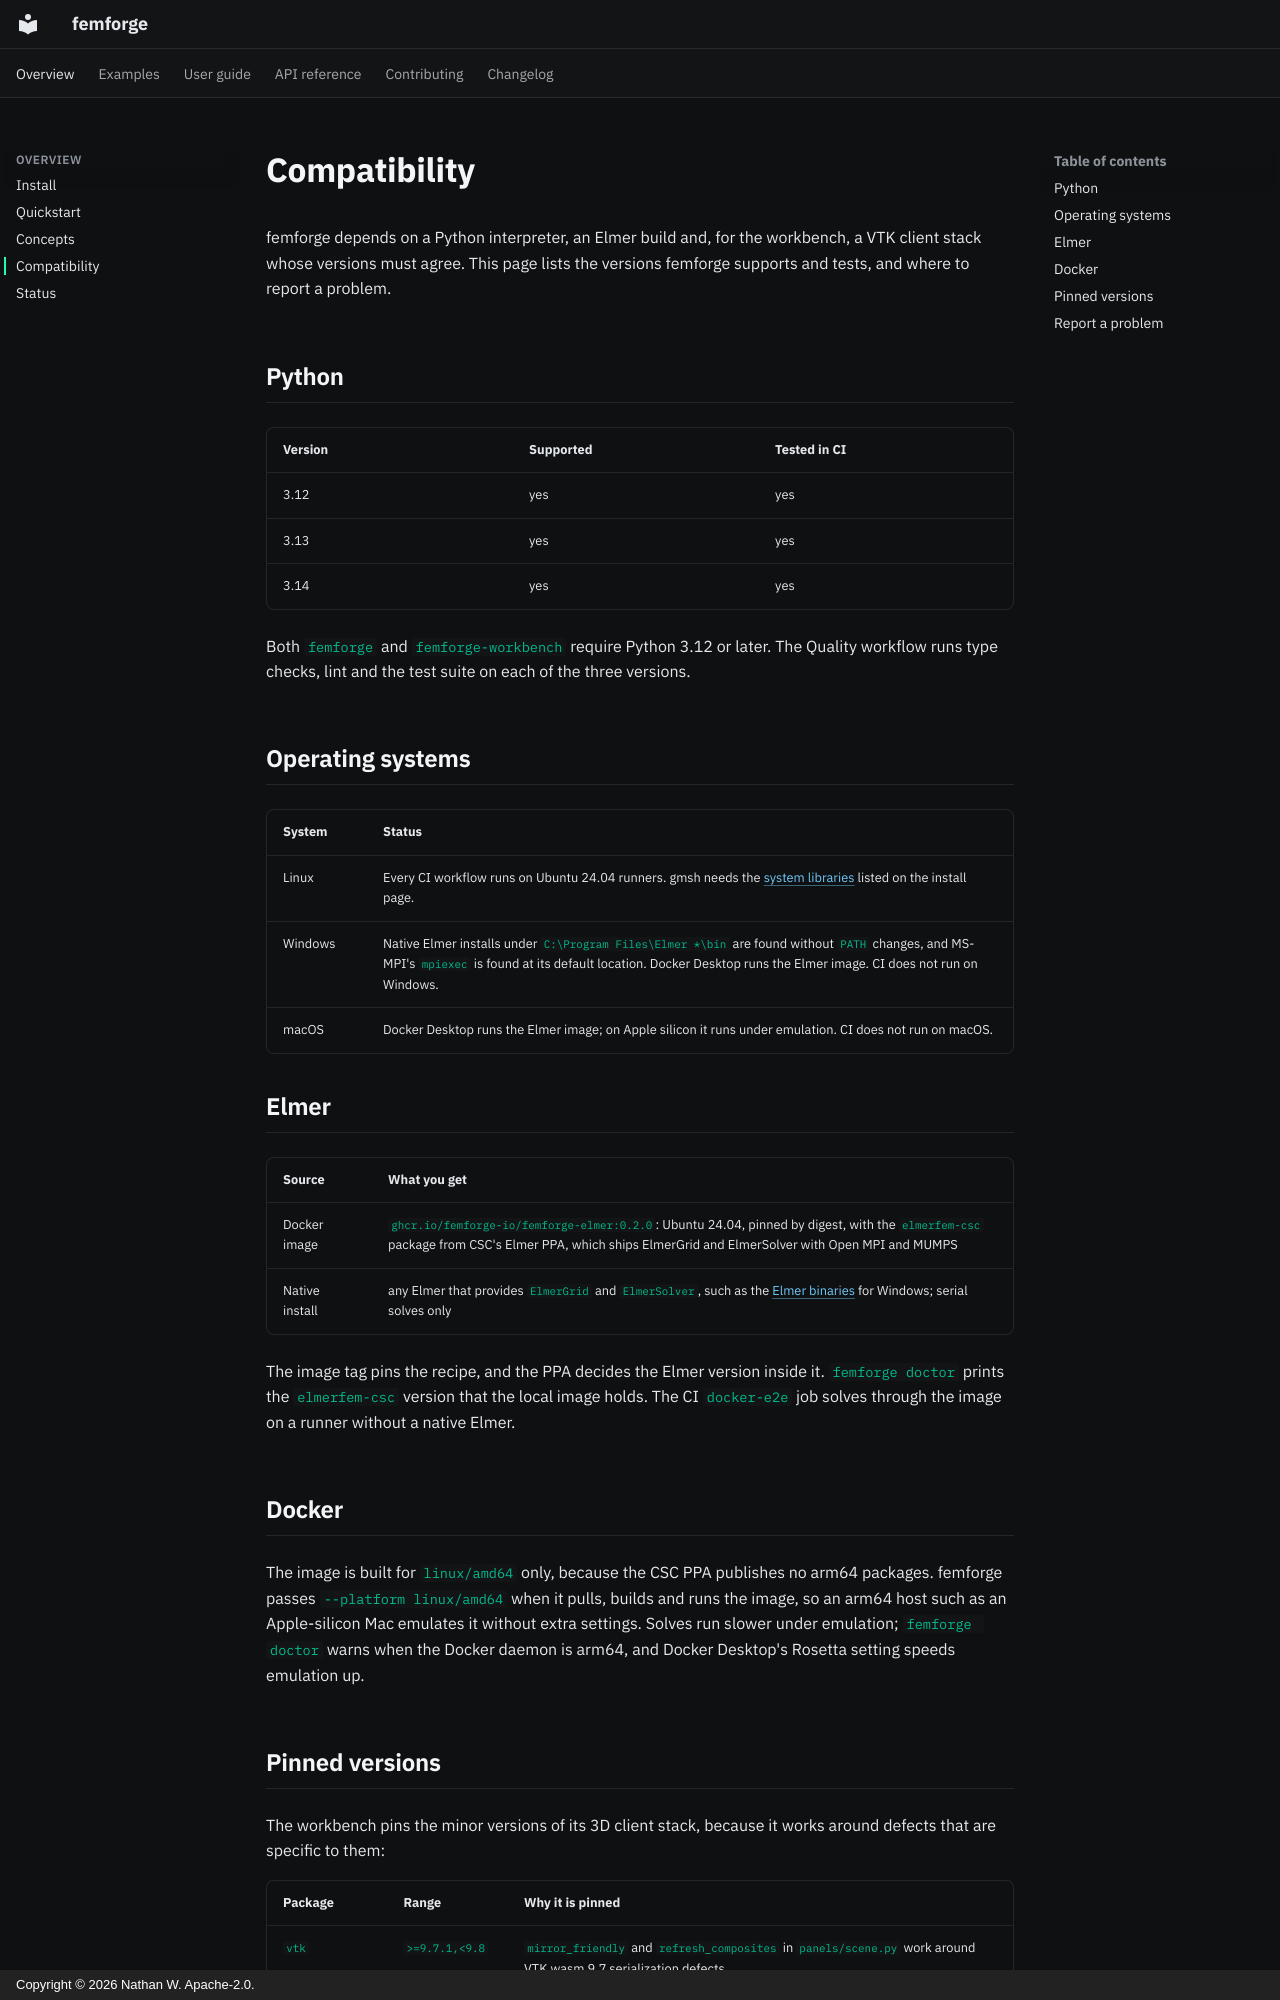

repository: femforge-io/femforge · page: overview/compatibility/index.html · generator: mkdocs · copyright: Copyright © 2026 Nathan W. Apache-2.0.

# Compatibility

femforge depends on a Python interpreter, an Elmer build and, for the workbench, a VTK client stack whose versions must agree. This page lists the versions femforge supports and tests, and where to report a problem.

## Python

| Version | Supported | Tested in CI |
| --- | --- | --- |
| 3.12 | yes | yes |
| 3.13 | yes | yes |
| 3.14 | yes | yes |

Both `femforge` and `femforge-workbench` require Python 3.12 or later. The Quality workflow runs type checks, lint and the test suite on each of the three versions.

## Operating systems

| System | Status |
| --- | --- |
| Linux | Every CI workflow runs on Ubuntu 24.04 runners. gmsh needs the [system libraries](install.md#linux-system-libraries) listed on the install page. |
| Windows | Native Elmer installs under `C:\Program Files\Elmer *\bin` are found without `PATH` changes, and MS-MPI's `mpiexec` is found at its default location. Docker Desktop runs the Elmer image. CI does not run on Windows. |
| macOS | Docker Desktop runs the Elmer image; on Apple silicon it runs under emulation. CI does not run on macOS. |

## Elmer

| Source | What you get |
| --- | --- |
| Docker image | `ghcr.io/femforge-io/femforge-elmer:0.2.0`: Ubuntu 24.04, pinned by digest, with the `elmerfem-csc` package from CSC's Elmer PPA, which ships ElmerGrid and ElmerSolver with Open MPI and MUMPS |
| Native install | any Elmer that provides `ElmerGrid` and `ElmerSolver`, such as the [Elmer binaries](https://www.elmerfem.org/blog/binaries/) for Windows; serial solves only |

The image tag pins the recipe, and the PPA decides the Elmer version inside it. `femforge doctor` prints the `elmerfem-csc` version that the local image holds. The CI `docker-e2e` job solves through the image on a runner without a native Elmer.

## Docker

The image is built for `linux/amd64` only, because the CSC PPA publishes no arm64 packages. femforge passes `--platform linux/amd64` when it pulls, builds and runs the image, so an arm64 host such as an Apple-silicon Mac emulates it without extra settings. Solves run slower under emulation; `femforge doctor` warns when the Docker daemon is arm64, and Docker Desktop's Rosetta setting speeds emulation up.
